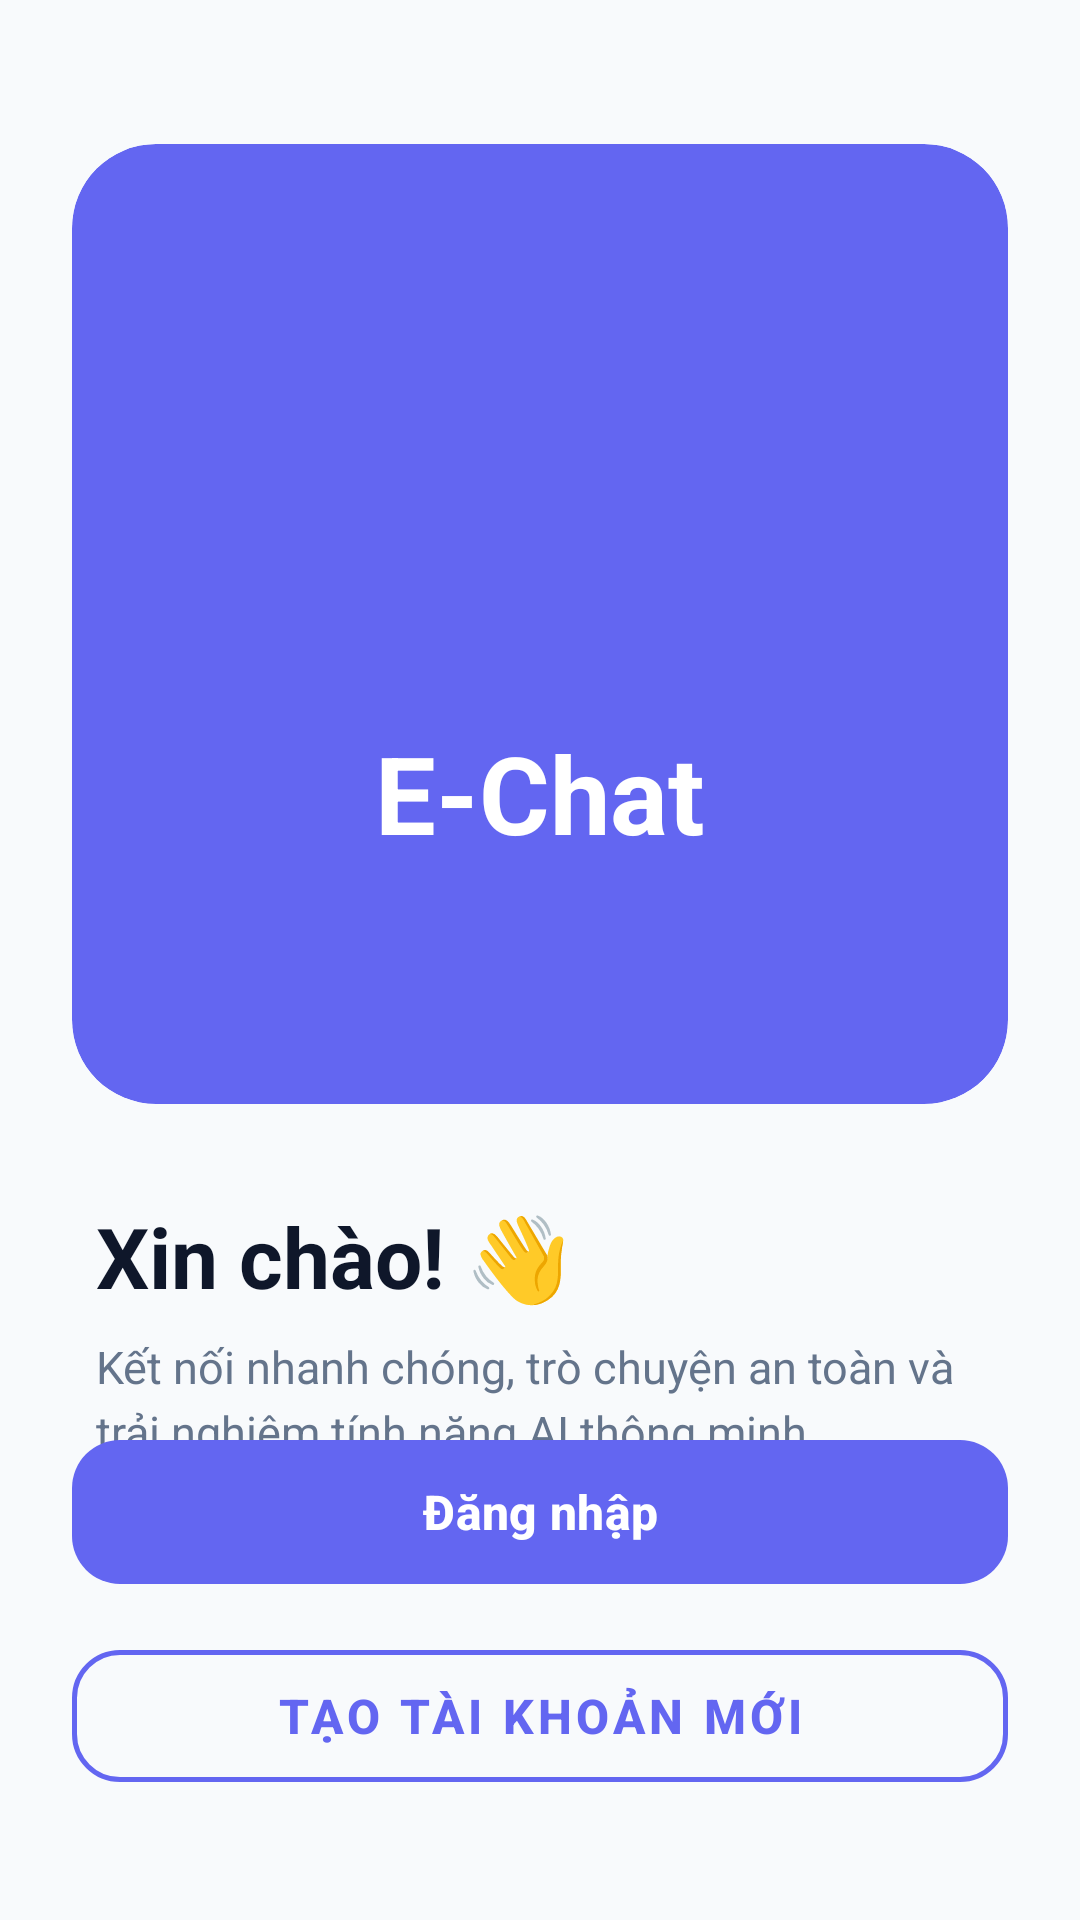

Here is an Android app screen rendered from its layout file. Give the layout XML and the strings, colors and styles it references.
<!-- AndroidManifest.xml: application theme Theme.Chat_App -->
<!-- res/layout/fragment_welcome.xml -->
<?xml version="1.0" encoding="utf-8"?>
<androidx.constraintlayout.widget.ConstraintLayout xmlns:android="http://schemas.android.com/apk/res/android"
    xmlns:app="http://schemas.android.com/apk/res-auto"
    xmlns:tools="http://schemas.android.com/tools"
    android:layout_width="match_parent"
    android:layout_height="match_parent"
    android:background="#F8FAFC"
    tools:context=".ui.auth.WelcomeFragment">

    
    <com.google.android.material.card.MaterialCardView
        android:id="@+id/cardIllustration"
        android:layout_width="0dp"
        android:layout_height="320dp"
        android:layout_marginHorizontal="24dp"
        android:layout_marginTop="48dp"
        app:cardCornerRadius="28dp"
        app:cardElevation="0dp"
        app:cardBackgroundColor="#6366F1"
        app:strokeWidth="0dp"
        app:layout_constraintEnd_toEndOf="parent"
        app:layout_constraintStart_toStartOf="parent"
        app:layout_constraintTop_toTopOf="parent">

        <androidx.constraintlayout.widget.ConstraintLayout
            android:layout_width="match_parent"
            android:layout_height="match_parent"
            android:padding="24dp">

            <ImageView
                android:id="@+id/ivLogo"
                android:layout_width="96dp"
                android:layout_height="96dp"
                android:src="@drawable/ic_chat"
                app:tint="#FFFFFF"
                app:layout_constraintBottom_toTopOf="@+id/tvBrandName"
                app:layout_constraintEnd_toEndOf="parent"
                app:layout_constraintStart_toStartOf="parent"
                app:layout_constraintTop_toTopOf="parent"
                app:layout_constraintVertical_chainStyle="packed" />

            <TextView
                android:id="@+id/tvBrandName"
                android:layout_width="wrap_content"
                android:layout_height="wrap_content"
                android:layout_marginTop="16dp"
                android:text="E-Chat"
                android:textColor="#FFFFFF"
                android:textSize="36sp"
                android:textStyle="bold"
                app:layout_constraintBottom_toBottomOf="parent"
                app:layout_constraintEnd_toEndOf="parent"
                app:layout_constraintStart_toStartOf="parent"
                app:layout_constraintTop_toBottomOf="@+id/ivLogo" />

        </androidx.constraintlayout.widget.ConstraintLayout>
    </com.google.android.material.card.MaterialCardView>

    
    <TextView
        android:id="@+id/tvWelcomeTitle"
        android:layout_width="0dp"
        android:layout_height="wrap_content"
        android:layout_marginHorizontal="32dp"
        android:layout_marginTop="32dp"
        android:text="Xin chào! 👋"
        android:textColor="#0F172A"
        android:textSize="28sp"
        android:textStyle="bold"
        app:layout_constraintEnd_toEndOf="parent"
        app:layout_constraintStart_toStartOf="parent"
        app:layout_constraintTop_toBottomOf="@+id/cardIllustration" />

    <TextView
        android:id="@+id/tvWelcomeSubtitle"
        android:layout_width="0dp"
        android:layout_height="wrap_content"
        android:layout_marginHorizontal="32dp"
        android:layout_marginTop="8dp"
        android:text="Kết nối nhanh chóng, trò chuyện an toàn và trải nghiệm tính năng AI thông minh."
        android:textColor="#64748B"
        android:textSize="15sp"
        android:lineSpacingExtra="4dp"
        app:layout_constraintEnd_toEndOf="parent"
        app:layout_constraintStart_toStartOf="parent"
        app:layout_constraintTop_toBottomOf="@+id/tvWelcomeTitle" />

    
    <LinearLayout
        android:layout_width="0dp"
        android:layout_height="wrap_content"
        android:layout_marginHorizontal="24dp"
        android:layout_marginBottom="40dp"
        android:orientation="vertical"
        app:layout_constraintBottom_toBottomOf="parent"
        app:layout_constraintEnd_toEndOf="parent"
        app:layout_constraintStart_toStartOf="parent">

        <com.google.android.material.button.MaterialButton
            android:id="@+id/btnLogin"
            android:layout_width="match_parent"
            android:layout_height="56dp"
            android:text="Đăng nhập"
            android:textSize="16sp"
            android:textStyle="bold"
            app:backgroundTint="#6366F1"
            app:cornerRadius="16dp" />

        <com.google.android.material.button.MaterialButton
            android:id="@+id/btnRegister"
            style="@style/Widget.MaterialComponents.Button.OutlinedButton"
            android:layout_width="match_parent"
            android:layout_height="56dp"
            android:layout_marginTop="12dp"
            android:text="Tạo tài khoản mới"
            android:textColor="#6366F1"
            android:textSize="16sp"
            android:textStyle="bold"
            app:strokeColor="#6366F1"
            app:strokeWidth="1.5dp"
            app:cornerRadius="16dp" />

    </LinearLayout>

</androidx.constraintlayout.widget.ConstraintLayout>
<!-- resources referenced by this layout -->
<resources>
  <style name="Theme.Chat_App" parent="Base.Theme.Chat_App" />
  <style name="Base.Theme.Chat_App" parent="Theme.Material3.DayNight.NoActionBar">
          
          <item name="colorPrimary">@color/md_theme_light_primary</item>
          <item name="colorOnPrimary">@color/md_theme_light_onPrimary</item>
          <item name="colorPrimaryContainer">@color/md_theme_light_primaryContainer</item>
          <item name="colorOnPrimaryContainer">@color/md_theme_light_onPrimaryContainer</item>
  
          
          <item name="colorSecondary">@color/md_theme_light_secondary</item>
          <item name="colorOnSecondary">@color/md_theme_light_onSecondary</item>
          <item name="colorSecondaryContainer">@color/md_theme_light_secondaryContainer</item>
          <item name="colorOnSecondaryContainer">@color/md_theme_light_onSecondaryContainer</item>
  
          
          <item name="colorTertiary">@color/md_theme_light_tertiary</item>
          <item name="colorOnTertiary">@color/md_theme_light_onTertiary</item>
          <item name="colorTertiaryContainer">@color/md_theme_light_tertiaryContainer</item>
          <item name="colorOnTertiaryContainer">@color/md_theme_light_onTertiaryContainer</item>
  
          
          <item name="android:windowBackground">@color/md_theme_light_background</item>
          <item name="colorSurface">@color/md_theme_light_surface</item>
          <item name="colorOnSurface">@color/md_theme_light_onSurface</item>
          <item name="colorOutline">@color/md_theme_light_outline</item>
  
          
          <item name="android:statusBarColor">?attr/colorSurface</item>
          <item name="android:windowLightStatusBar" tools:targetApi="m">true</item>
          <item name="android:navigationBarColor">?attr/colorSurface</item>
      </style>
  <color name="md_theme_light_primary">#006493</color>
  <color name="md_theme_light_onPrimary">#FFFFFF</color>
  <color name="md_theme_light_primaryContainer">#CAE6FF</color>
  <color name="md_theme_light_onPrimaryContainer">#001E30</color>
  <color name="md_theme_light_secondary">#50606E</color>
  <color name="md_theme_light_onSecondary">#FFFFFF</color>
  <color name="md_theme_light_secondaryContainer">#D3E5F5</color>
  <color name="md_theme_light_onSecondaryContainer">#0C1D29</color>
  <color name="md_theme_light_tertiary">#65587E</color>
  <color name="md_theme_light_onTertiary">#FFFFFF</color>
  <color name="md_theme_light_tertiaryContainer">#EBDCFF</color>
  <color name="md_theme_light_onTertiaryContainer">#201637</color>
  <color name="md_theme_light_background">#F8FAFC</color>
  <color name="md_theme_light_surface">#F8FAFC</color>
  <color name="md_theme_light_onSurface">#191C1E</color>
  <color name="md_theme_light_outline">#71787E</color>
</resources>
